2-way image classification set "classify_yolo_data" from GitHub (tymfly7/Berth); label vocabulary: occupied, vacant.

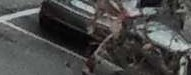
Label: occupied

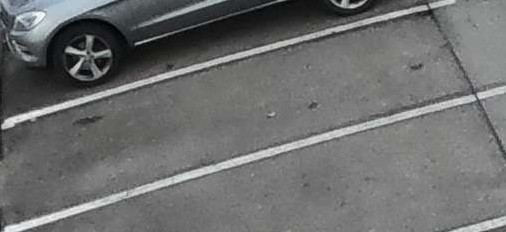
Label: vacant

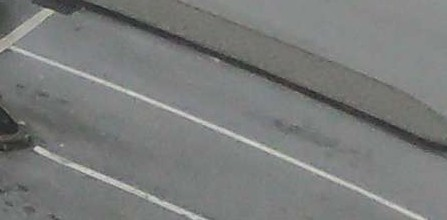
Label: vacant

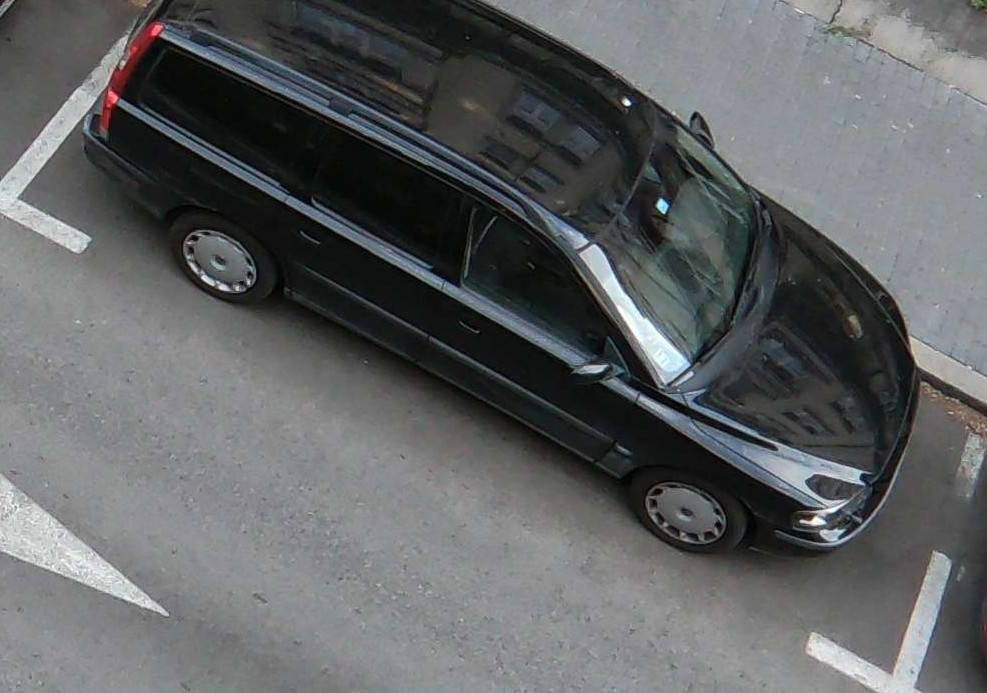
Label: occupied

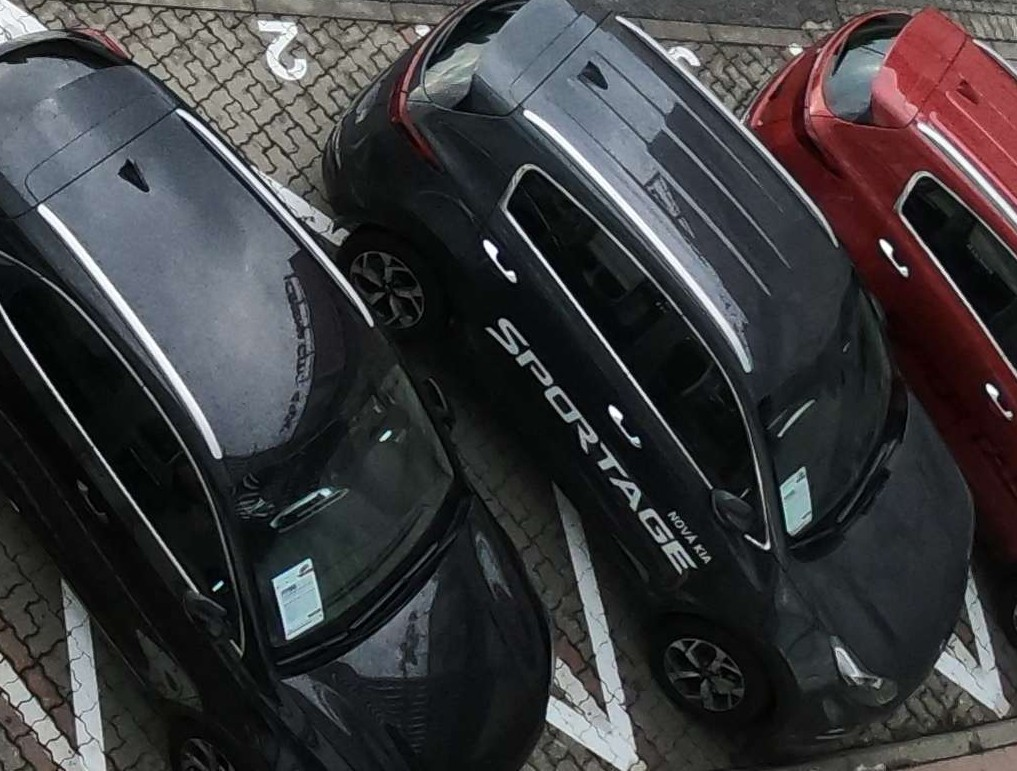
Label: occupied

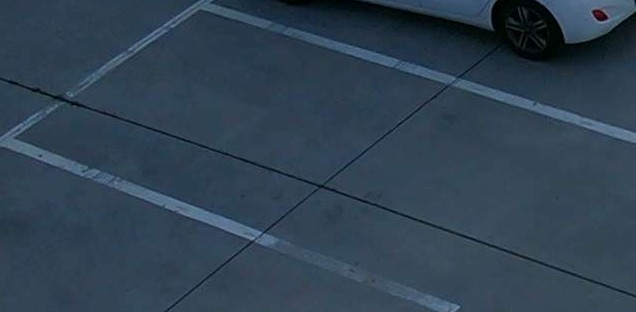
Label: vacant
